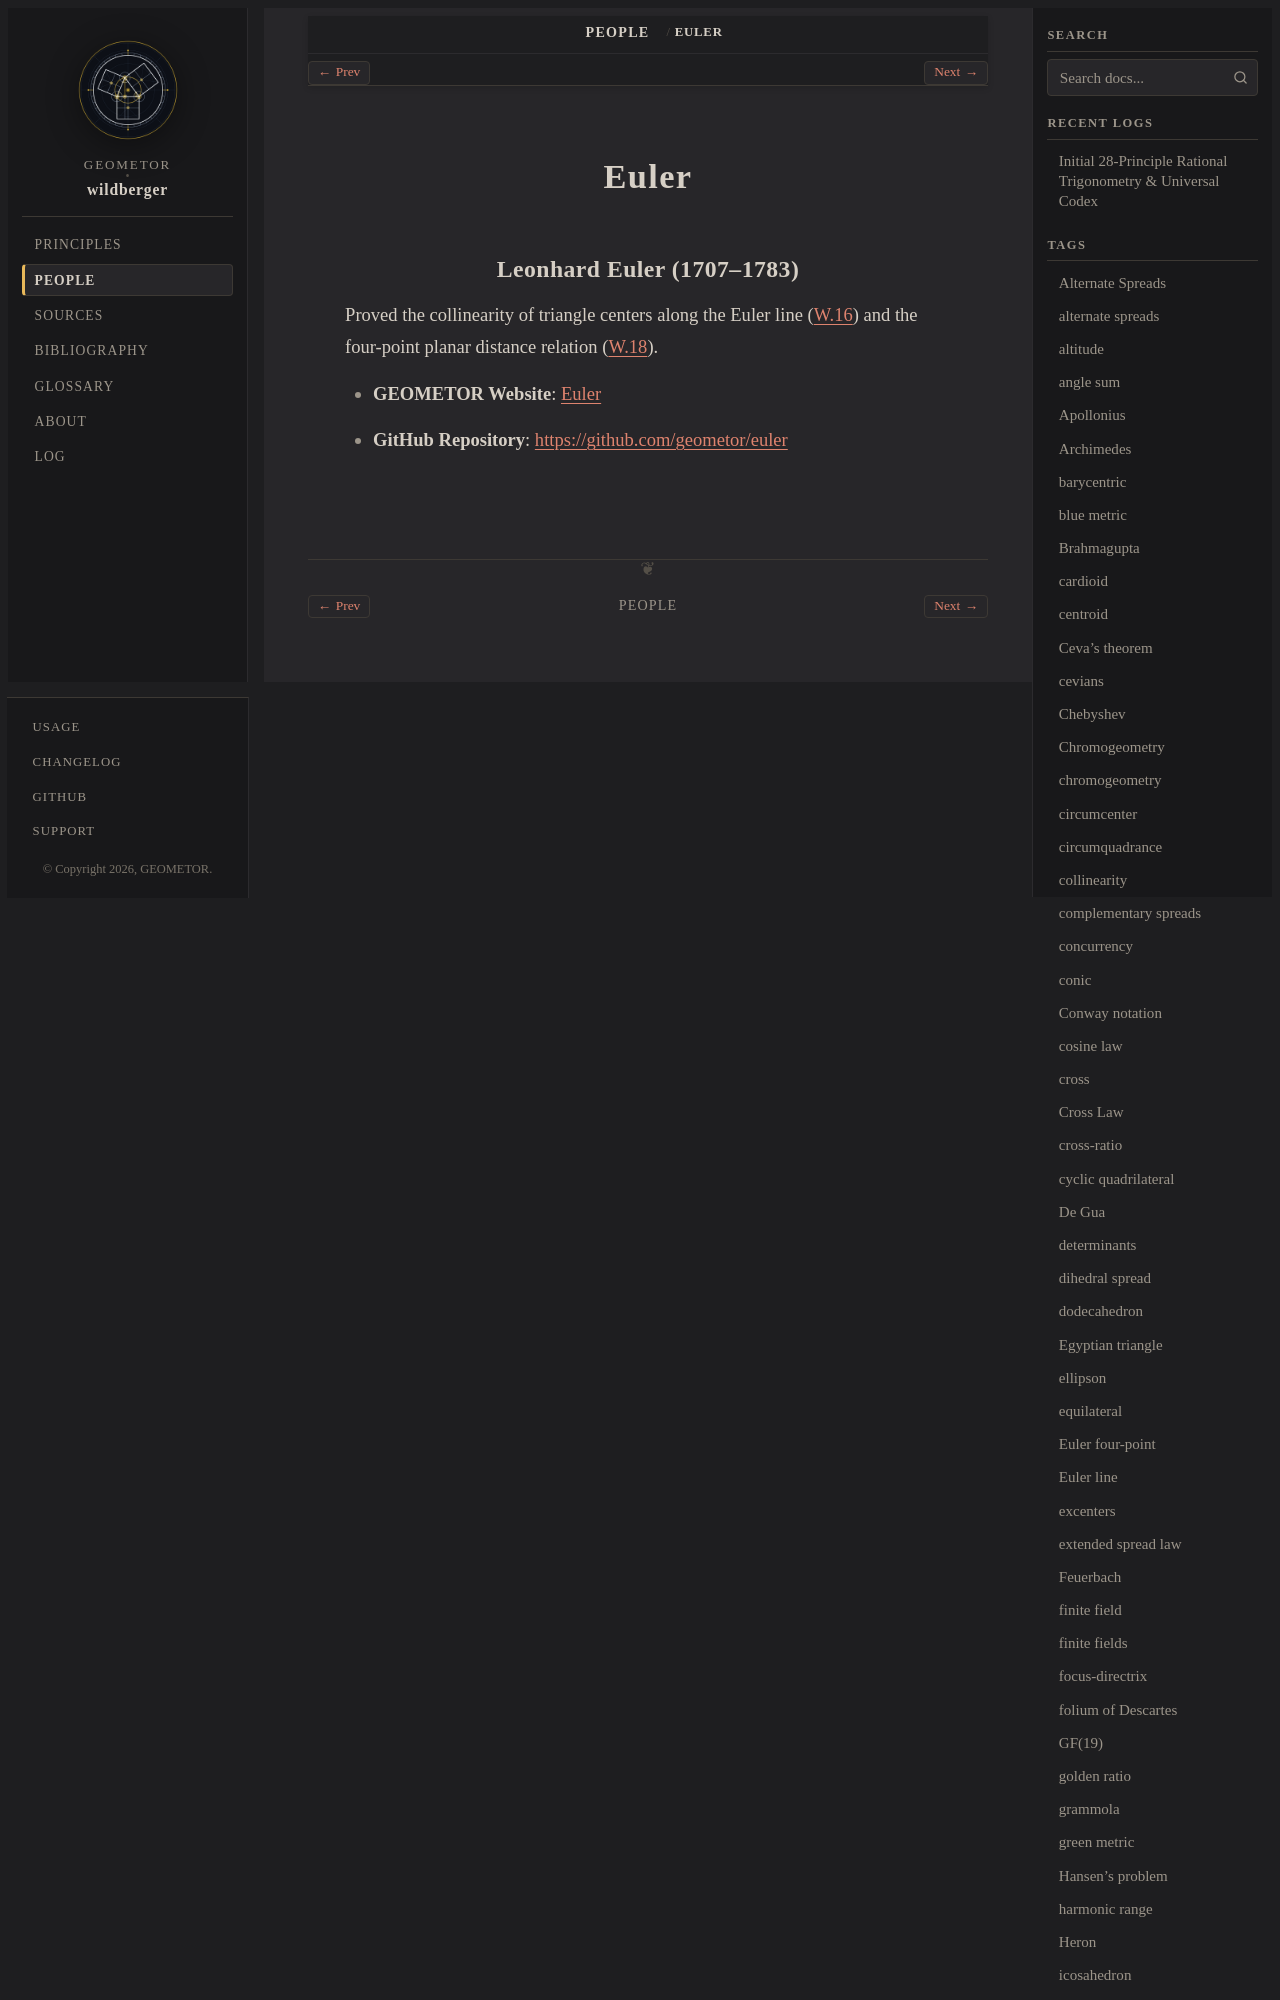

repository: geometor/wildberger · page: people/euler.html · generator: sphinx

:type: person
:site_url: https://geometor.github.io/euler/
:github_url: https://github.com/geometor/euler
:excerpt: Proved the collinearity of triangle centers along the Euler line (W.16) and the four-point
